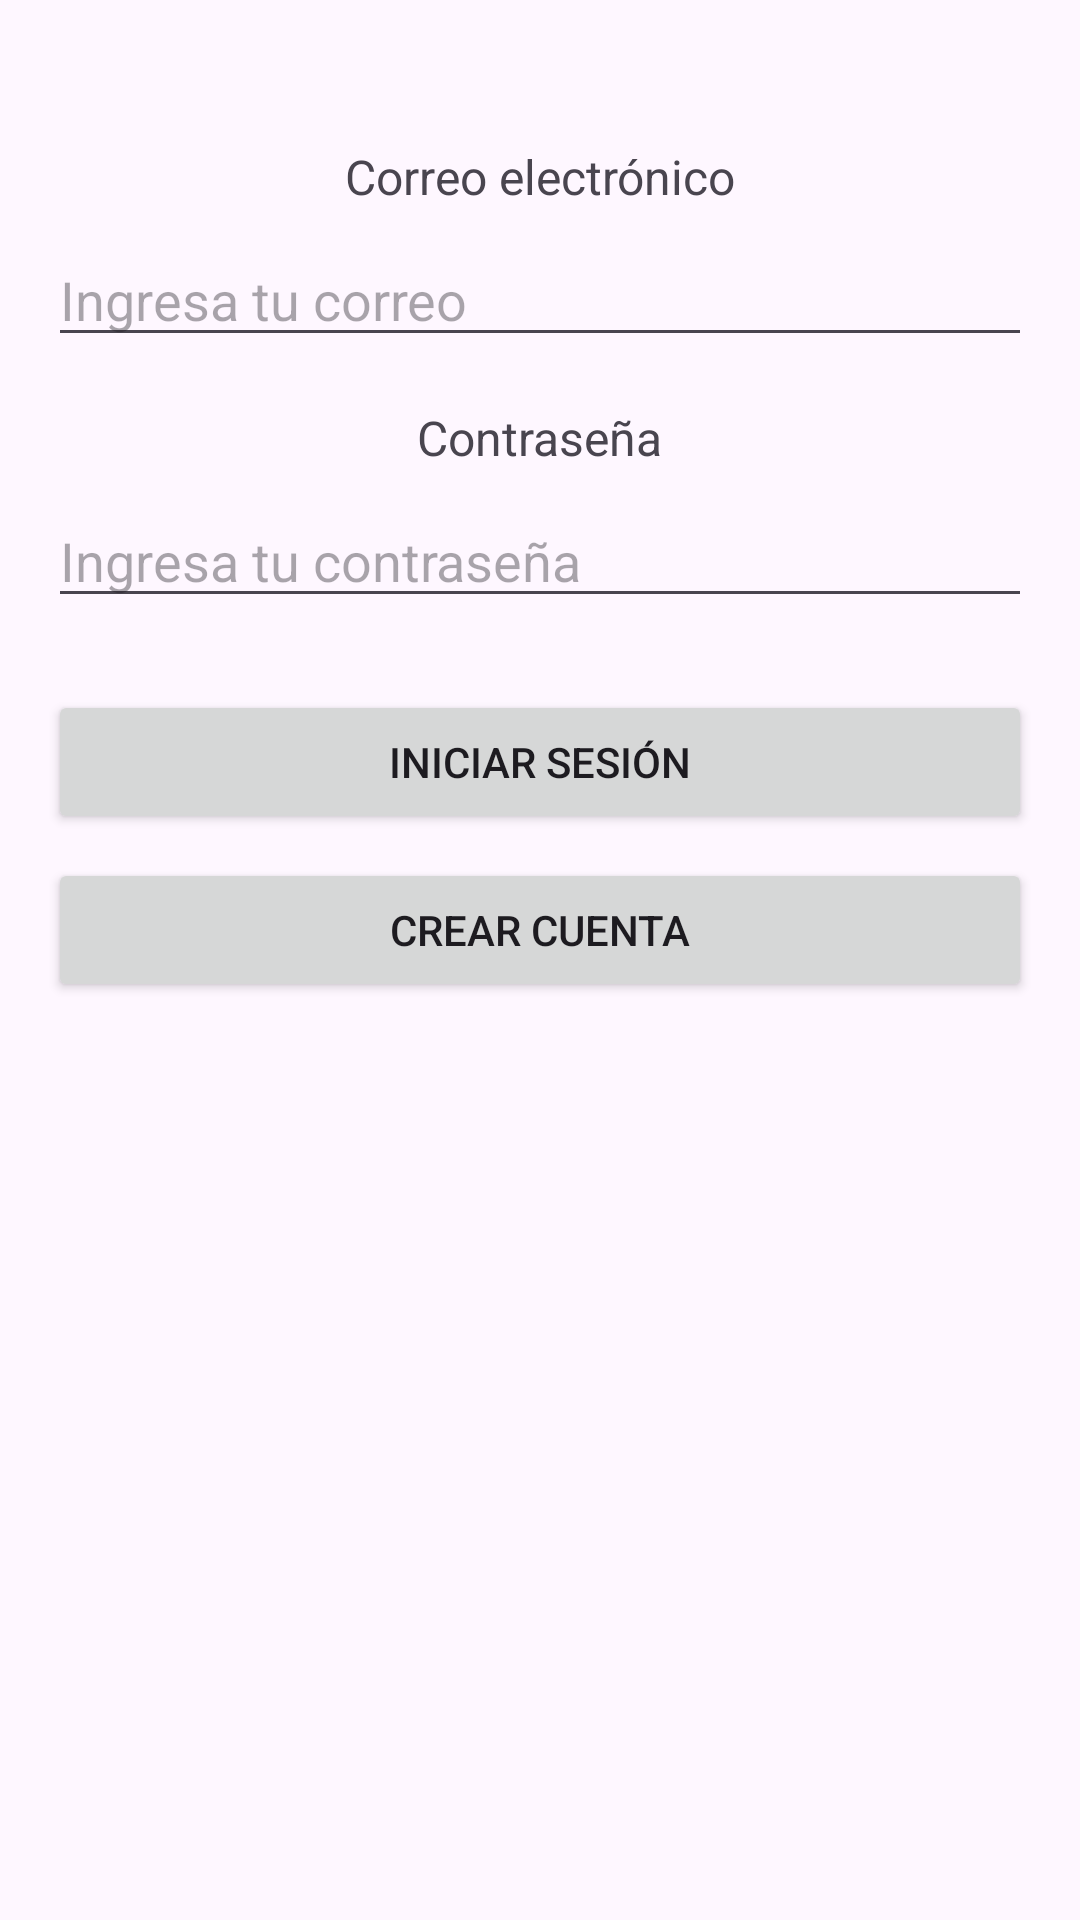

This screen was rendered from an Android layout file. Write that file and the resources it references.
<!-- AndroidManifest.xml: application theme Theme.PrepaSumativa1 -->
<!-- res/layout/activity_main.xml -->
<?xml version="1.0" encoding="utf-8"?>
<androidx.constraintlayout.widget.ConstraintLayout
    xmlns:android="http://schemas.android.com/apk/res/android"
    xmlns:app="http://schemas.android.com/apk/res-auto"
    xmlns:tools="http://schemas.android.com/tools"
    android:id="@+id/main"
    android:layout_width="match_parent"
    android:layout_height="match_parent"
    android:padding="16dp"
    tools:context=".MainActivity">

    <TextView
        android:id="@+id/txtCorreoInicio"
        android:layout_width="wrap_content"
        android:layout_height="wrap_content"
        android:text="Correo electrónico"
        android:textSize="16sp"
        app:layout_constraintTop_toTopOf="parent"
        app:layout_constraintStart_toStartOf="parent"
        app:layout_constraintEnd_toEndOf="parent"
        android:layout_marginTop="32dp"/>

    <EditText
        android:id="@+id/txtIngCorreo"
        android:layout_width="0dp"
        android:layout_height="wrap_content"
        android:inputType="textEmailAddress"
        android:hint="Ingresa tu correo"
        app:layout_constraintTop_toBottomOf="@id/txtCorreoInicio"
        app:layout_constraintStart_toStartOf="parent"
        app:layout_constraintEnd_toEndOf="parent"
        android:layout_marginTop="8dp"/>

    <TextView
        android:id="@+id/txtPassInicio"
        android:layout_width="wrap_content"
        android:layout_height="wrap_content"
        android:text="Contraseña"
        android:textSize="16sp"
        app:layout_constraintTop_toBottomOf="@id/txtIngCorreo"
        app:layout_constraintStart_toStartOf="parent"
        app:layout_constraintEnd_toEndOf="parent"
        android:layout_marginTop="16dp"/>

    <EditText
        android:id="@+id/txtIngPass"
        android:layout_width="0dp"
        android:layout_height="wrap_content"
        android:inputType="textPassword"
        android:hint="Ingresa tu contraseña"
        app:layout_constraintTop_toBottomOf="@id/txtPassInicio"
        app:layout_constraintStart_toStartOf="parent"
        app:layout_constraintEnd_toEndOf="parent"
        android:layout_marginTop="8dp"/>

    <Button
        android:id="@+id/btnIniciarSesion"
        android:layout_width="0dp"
        android:layout_height="wrap_content"
        android:text="Iniciar sesión"
        app:layout_constraintTop_toBottomOf="@id/txtIngPass"
        app:layout_constraintStart_toStartOf="parent"
        app:layout_constraintEnd_toEndOf="parent"
        android:layout_marginTop="24dp"/>

    <Button
        android:id="@+id/btnCrearCuenta"
        android:layout_width="0dp"
        android:layout_height="wrap_content"
        android:text="Crear cuenta"
        app:layout_constraintTop_toBottomOf="@id/btnIniciarSesion"
        app:layout_constraintStart_toStartOf="parent"
        app:layout_constraintEnd_toEndOf="parent"
        android:layout_marginTop="8dp"/>

</androidx.constraintlayout.widget.ConstraintLayout>
<!-- resources referenced by this layout -->
<resources>
  <style name="Theme.PrepaSumativa1" parent="Base.Theme.PrepaSumativa1" />
  <style name="Base.Theme.PrepaSumativa1" parent="Theme.Material3.DayNight.NoActionBar">
          
          
      </style>
</resources>
